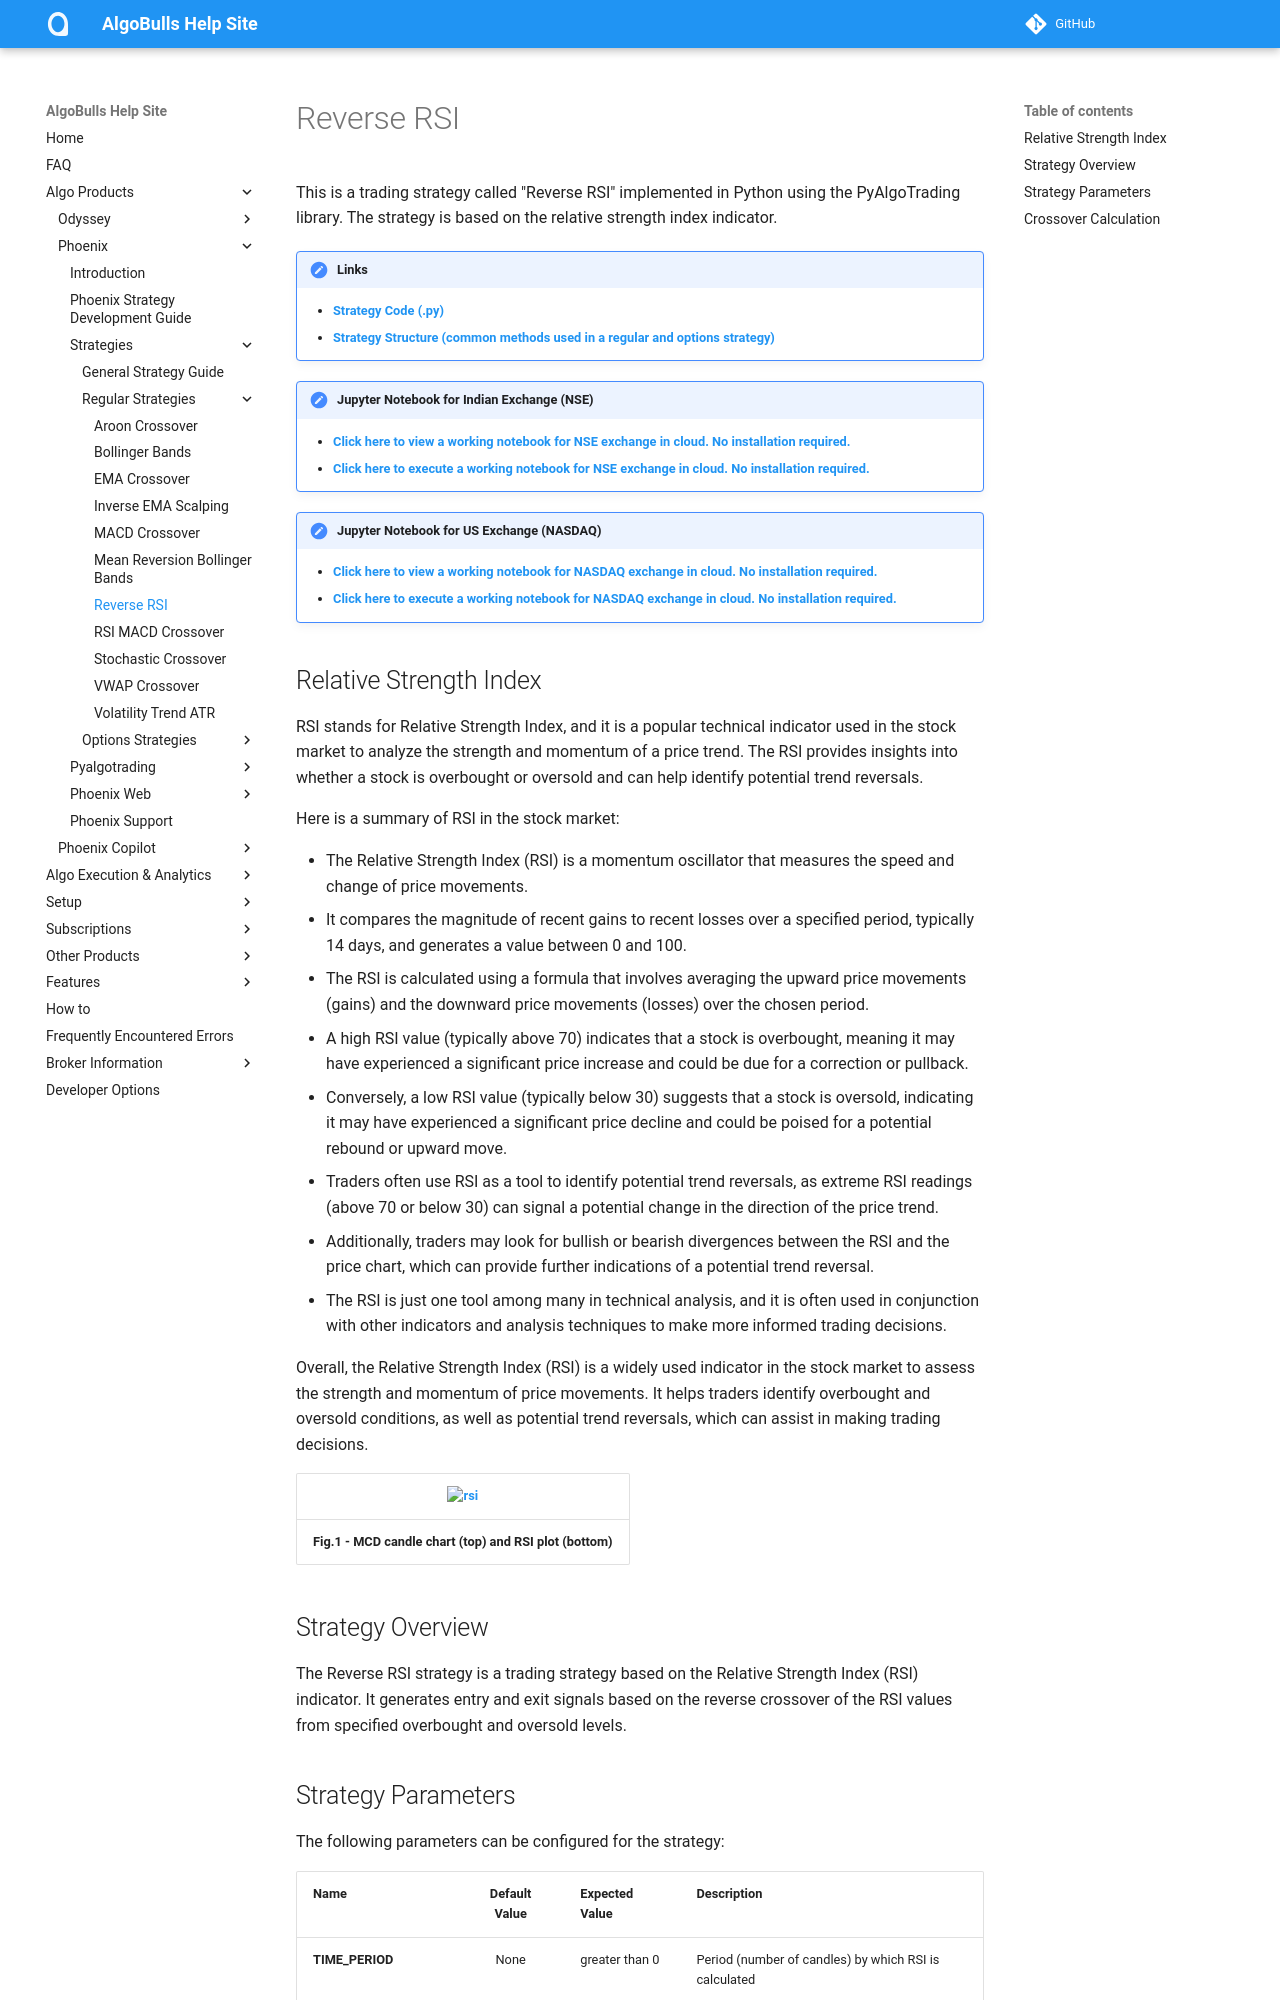

repository: algobulls/algobulls_help_site · page: member/strategies/reverse_rsi.html · generator: mkdocs

# Reverse RSI 

This is a trading strategy called "Reverse RSI" implemented in Python using the PyAlgoTrading library. The strategy is based on the relative strength index indicator.

!!! Links
    - **[Strategy Code (.py)](https://github.com/algobulls/pyalgostrategypool/blob/master/pyalgostrategypool/reverse_rsi_crossover/_strategy.py)**
    - **[Strategy Structure (common methods used in a regular and options strategy)](strategy_guides/common_strategy_guide.md)**


!!! Tips "Jupyter Notebook for Indian Exchange (NSE)"
    - **[Click here to view a working notebook for NSE exchange in cloud. No installation required. ](https://nbviewer.org/github/algobulls/pyalgotrading/blob/master/jupyter/nse_equity/reverse_rsi_crossover.ipynb)**
    - **[Click here to execute a working notebook for NSE exchange in cloud. No installation required. ](https://mybinder.org/v2/gh/algobulls/pyalgotrading/fe289cc5d5df69e7b87b930cce110326645cd99d?urlpath=lab%2Ftree%2Fjupyter%2Fnse_equity%2Freverse_rsi_crossover.ipynb)**
    
!!! Tips "Jupyter Notebook for US Exchange (NASDAQ)"
    - **[Click here to view a working notebook for NASDAQ exchange in cloud. No installation required. ](https://nbviewer.org/github/algobulls/pyalgotrading/blob/master/jupyter/nasdaq_equity/reverse_rsi_crossover_us.ipynb)**
    - **[Click here to execute a working notebook for NASDAQ exchange in cloud. No installation required. ](https://mybinder.org/v2/gh/algobulls/pyalgotrading/master?urlpath=lab%2Ftree%2Fjupyter%2Fnasdaq_equity%2Freverse_rsi_crossover_us.ipynb)**


## Relative Strength Index
RSI stands for Relative Strength Index, and it is a popular technical indicator used in the stock market to analyze the strength and momentum of a price trend. The RSI provides insights into whether a stock is overbought or oversold and can help identify potential trend reversals.

Here is a summary of RSI in the stock market:


- The Relative Strength Index (RSI) is a momentum oscillator that measures the speed and change of price movements.
- It compares the magnitude of recent gains to recent losses over a specified period, typically 14 days, and generates a value between 0 and 100.
- The RSI is calculated using a formula that involves averaging the upward price movements (gains) and the downward price movements (losses) over the chosen period.
- A high RSI value (typically above 70) indicates that a stock is overbought, meaning it may have experienced a significant price increase and could be due for a correction or pullback.
- Conversely, a low RSI value (typically below 30) suggests that a stock is oversold, indicating it may have experienced a significant price decline and could be poised for a potential rebound or upward move.
- Traders often use RSI as a tool to identify potential trend reversals, as extreme RSI readings (above 70 or below 30) can signal a potential change in the direction of the price trend.
- Additionally, traders may look for bullish or bearish divergences between the RSI and the price chart, which can provide further indications of a potential trend reversal.
- The RSI is just one tool among many in technical analysis, and it is often used in conjunction with other indicators and analysis techniques to make more informed trading decisions.

Overall, the Relative Strength Index (RSI) is a widely used indicator in the stock market to assess the strength and momentum of price movements. It helps traders identify overbought and oversold conditions, as well as potential trend reversals, which can assist in making trading decisions.

| [![rsi](images/rsi.png "Click to Enlarge or Ctrl+Click to open in a new Tab")](images/rsi.png) |
|: -- :|
| <b>Fig.1 - MCD candle chart (top) and RSI plot (bottom) </b>|

## Strategy Overview
The Reverse RSI strategy is a trading strategy based on the Relative Strength Index (RSI) indicator. It generates entry and exit signals based on the reverse crossover of the RSI values from specified overbought and oversold levels.
